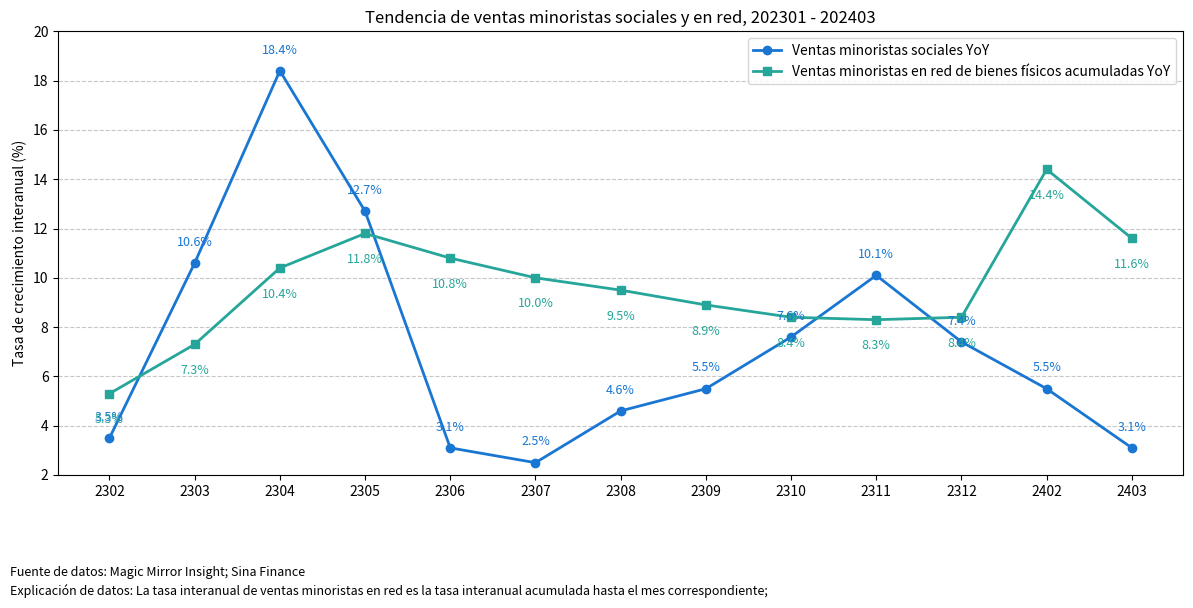

This chart was generated by the following Python code:
import matplotlib.pyplot as plt
import numpy as np

# Datos
meses = ['2302', '2303', '2304', '2305', '2306', '2307', '2308', '2309',
         '2310', '2311', '2312', '2402', '2403']
x = np.arange(len(meses))

ventas_minoristas_sociales_yoy = [3.5, 10.6, 18.4, 12.7, 3.1, 2.5, 4.6, 5.5, 7.6, 10.1, 7.4, 5.5, 3.1]
ventas_minoristas_en_red_yoy = [5.3, 7.3, 10.4, 11.8, 10.8, 10.0, 9.5, 8.9, 8.4, 8.3, 8.4, 14.4, 11.6]

# Canvas
plt.figure(figsize=(12, 6))

# Gráfico de líneas
plt.plot(x, ventas_minoristas_sociales_yoy, marker='o', label='Ventas minoristas sociales YoY', color='#1976d2', linewidth=2)
plt.plot(x, ventas_minoristas_en_red_yoy, marker='s', label='Ventas minoristas en red de bienes físicos acumuladas YoY', color='#26a69a', linewidth=2)

# Agregar etiquetas de datos
for i, (y1, y2) in enumerate(zip(ventas_minoristas_sociales_yoy, ventas_minoristas_en_red_yoy)):
    plt.text(x[i], y1 + 0.7, f'{y1:.1f}%', ha='center', fontsize=9, color='#1976d2')
    plt.text(x[i], y2 - 1.2, f'{y2:.1f}%', ha='center', fontsize=9, color='#26a69a')

# Configurar ejes y título
plt.xticks(x, meses)
plt.ylabel('Tasa de crecimiento interanual (%)')
plt.title('Tendencia de ventas minoristas sociales y en red, 202301 - 202403')
plt.grid(axis='y', linestyle='--', alpha=0.7)
plt.legend()

# Agregar fuente de datos y explicación
plt.figtext(0.01, 0, "Fuente de datos: Magic Mirror Insight; Sina Finance\nExplicación de datos: La tasa interanual de ventas minoristas en red es la tasa interanual acumulada hasta el mes correspondiente;",
            ha='left', fontsize=9, linespacing=1.5)

plt.tight_layout()
plt.ylim(2, 20)

plt.subplots_adjust(bottom=0.2)
plt.show()
